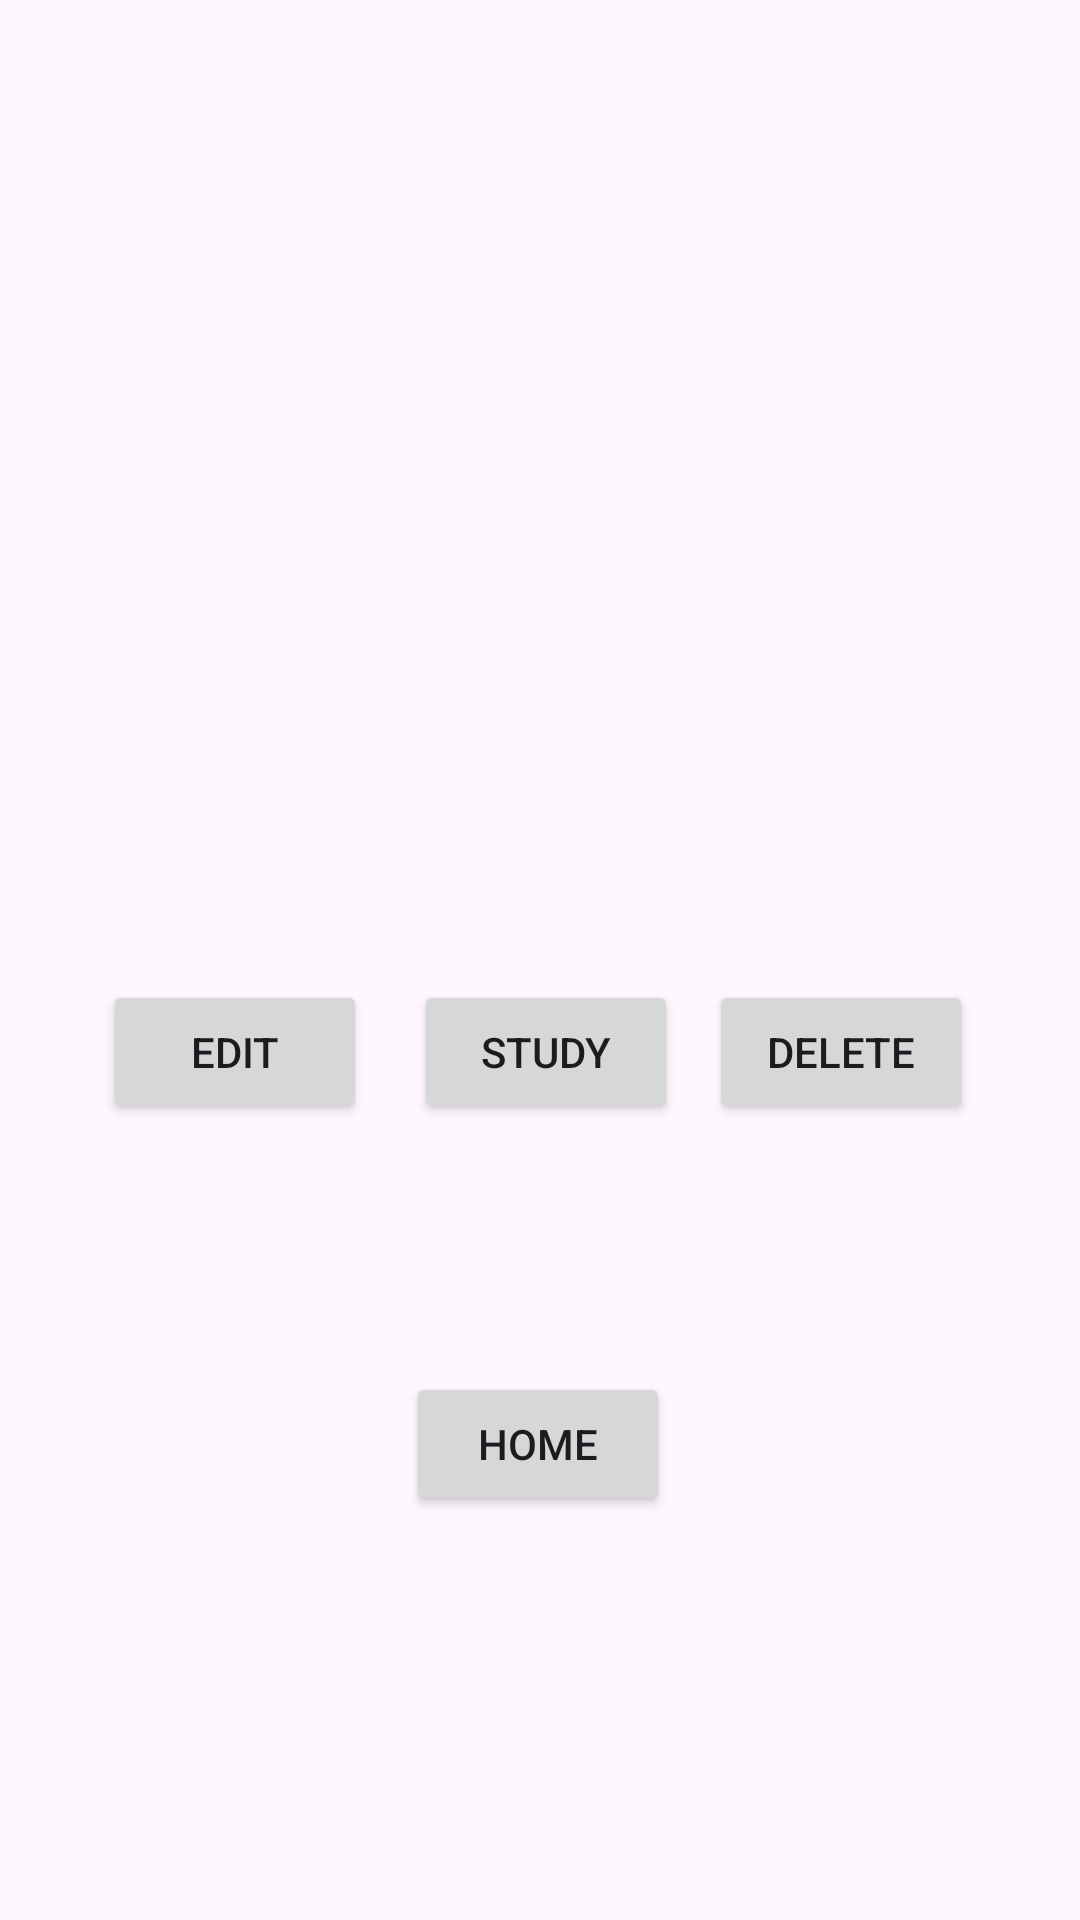

This screen was rendered from an Android layout file. Write that file and the resources it references.
<!-- AndroidManifest.xml: application theme Theme.Flasher -->
<!-- res/layout/activity_main1_4.xml -->
<?xml version="1.0" encoding="utf-8"?>
<androidx.constraintlayout.widget.ConstraintLayout xmlns:android="http://schemas.android.com/apk/res/android"
    xmlns:app="http://schemas.android.com/apk/res-auto"
    xmlns:tools="http://schemas.android.com/tools"
    android:layout_width="match_parent"
    android:layout_height="match_parent"
    tools:context=".mathAcitivity">

    <TextView
        android:id="@+id/nameOfFolder1"
        android:layout_width="192dp"
        android:layout_height="108dp"
        android:textAlignment="center"
        android:textSize="34sp"
        app:layout_constraintBottom_toBottomOf="parent"
        app:layout_constraintEnd_toEndOf="parent"
        app:layout_constraintHorizontal_bias="0.497"
        app:layout_constraintStart_toStartOf="parent"
        app:layout_constraintTop_toTopOf="parent"
        app:layout_constraintVertical_bias="0.166" />

    <Button
        android:id="@+id/studyButton"
        android:layout_width="wrap_content"
        android:layout_height="wrap_content"
        android:text="@string/studyBtn"
        app:layout_constraintBottom_toBottomOf="parent"
        app:layout_constraintEnd_toEndOf="parent"
        app:layout_constraintHorizontal_bias="0.507"
        app:layout_constraintStart_toStartOf="parent"
        app:layout_constraintTop_toBottomOf="@+id/nameOfFolder1"
        app:layout_constraintVertical_bias="0.329" />

    <Button
        android:id="@+id/editButton"
        android:layout_width="wrap_content"
        android:layout_height="wrap_content"
        android:text="@string/editBtn"
        app:layout_constraintBottom_toBottomOf="parent"
        app:layout_constraintEnd_toEndOf="parent"
        app:layout_constraintHorizontal_bias="0.126"
        app:layout_constraintStart_toStartOf="parent"
        app:layout_constraintTop_toBottomOf="@+id/nameOfFolder1"
        app:layout_constraintVertical_bias="0.329" />

    <Button
        android:id="@+id/deleteButton"
        android:layout_width="wrap_content"
        android:layout_height="wrap_content"
        android:text="@string/deleteBtn"
        app:layout_constraintBottom_toBottomOf="parent"
        app:layout_constraintEnd_toEndOf="parent"
        app:layout_constraintHorizontal_bias="0.869"
        app:layout_constraintStart_toStartOf="parent"
        app:layout_constraintTop_toBottomOf="@+id/nameOfFolder1"
        app:layout_constraintVertical_bias="0.329" />

    <Button
        android:id="@+id/backButton"
        android:layout_width="wrap_content"
        android:layout_height="wrap_content"
        android:text="@string/HomeBtn"
        app:layout_constraintBottom_toBottomOf="parent"
        app:layout_constraintEnd_toEndOf="parent"
        app:layout_constraintHorizontal_bias="0.498"
        app:layout_constraintStart_toStartOf="parent"
        app:layout_constraintTop_toBottomOf="@+id/nameOfFolder1"
        app:layout_constraintVertical_bias="0.66" />

</androidx.constraintlayout.widget.ConstraintLayout>
<!-- resources referenced by this layout -->
<resources>
  <string name="HomeBtn">Home</string>
  <string name="deleteBtn">delete</string>
  <string name="editBtn">edit</string>
  <string name="studyBtn">study</string>
  <style name="Theme.Flasher" parent="Theme.MaterialComponents.DayNight.DarkActionBar">
          
          <item name="colorPrimary">@color/purple_500</item>
          <item name="colorPrimaryVariant">@color/purple_700</item>
          <item name="colorOnPrimary">@color/white</item>
          
          <item name="colorSecondary">@color/teal_200</item>
          <item name="colorSecondaryVariant">@color/teal_700</item>
          <item name="colorOnSecondary">@color/black</item>
          
          <item name="android:statusBarColor">?attr/colorPrimaryVariant</item>
          
      </style>
  <!-- not gathered from this repository: default colours our renderer supplied (Android Studio template values) -->
  <color name="purple_500">#FF6200EE</color>
  <color name="purple_700">#FF3700B3</color>
  <color name="teal_200">#FF03DAC5</color>
  <color name="teal_700">#FF018786</color>
  <color name="black">#FF000000</color>
  <color name="white">#FFFFFFFF</color>
</resources>
